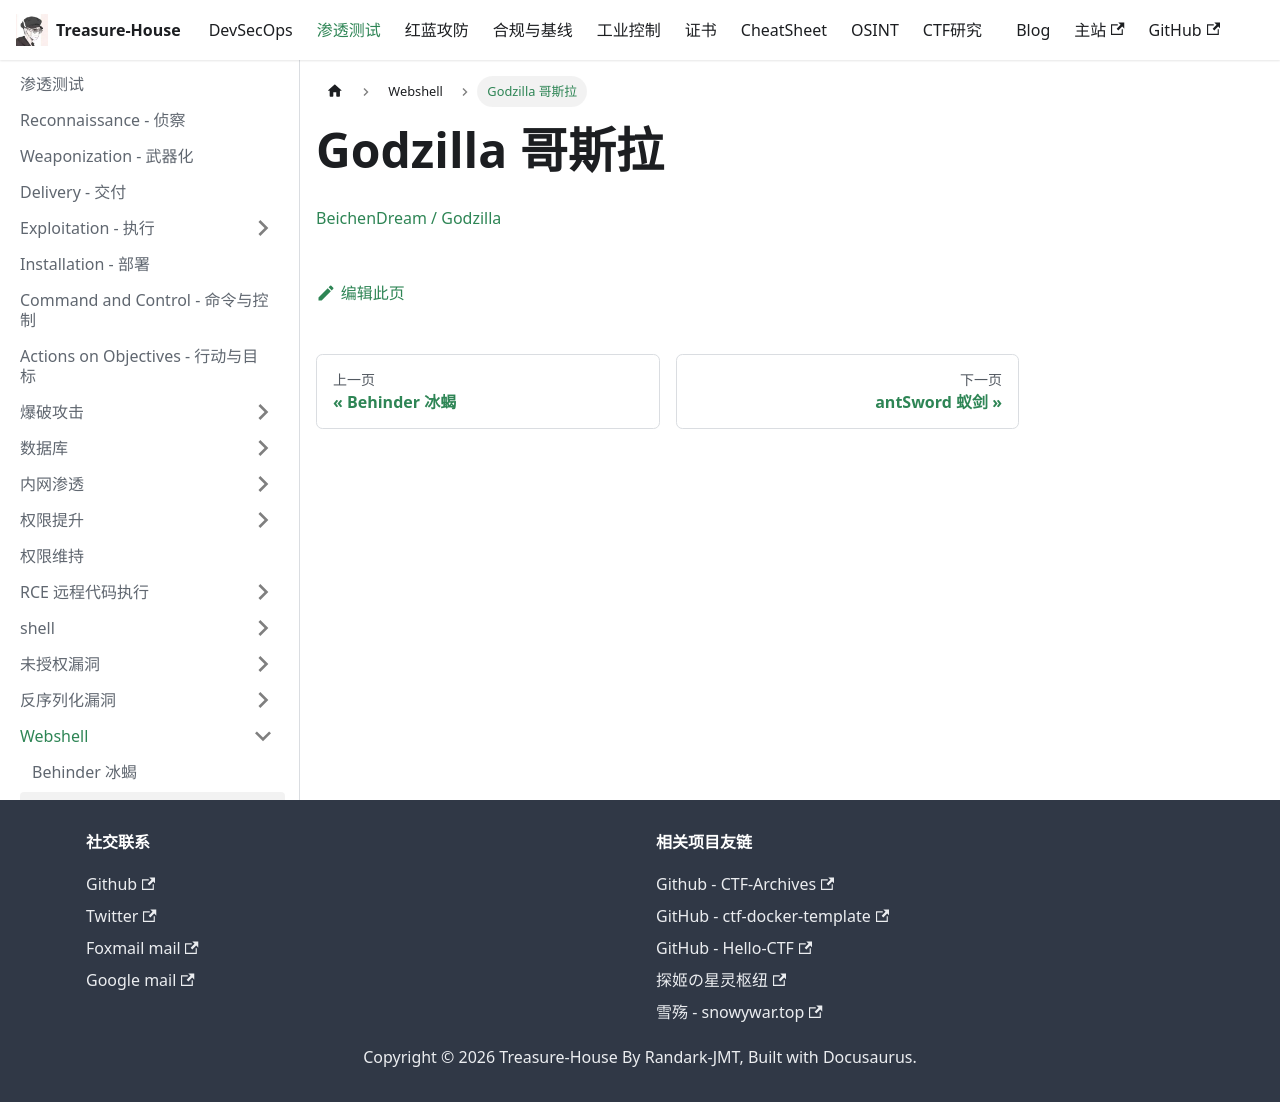

repository: Randark-JMT/Treasure-House · page: docs/Penetration/Webshell/Godzilla/index.html · generator: docusaurus

# Godzilla 哥斯拉

[BeichenDream / Godzilla](https://github.com/BeichenDream/Godzilla)
